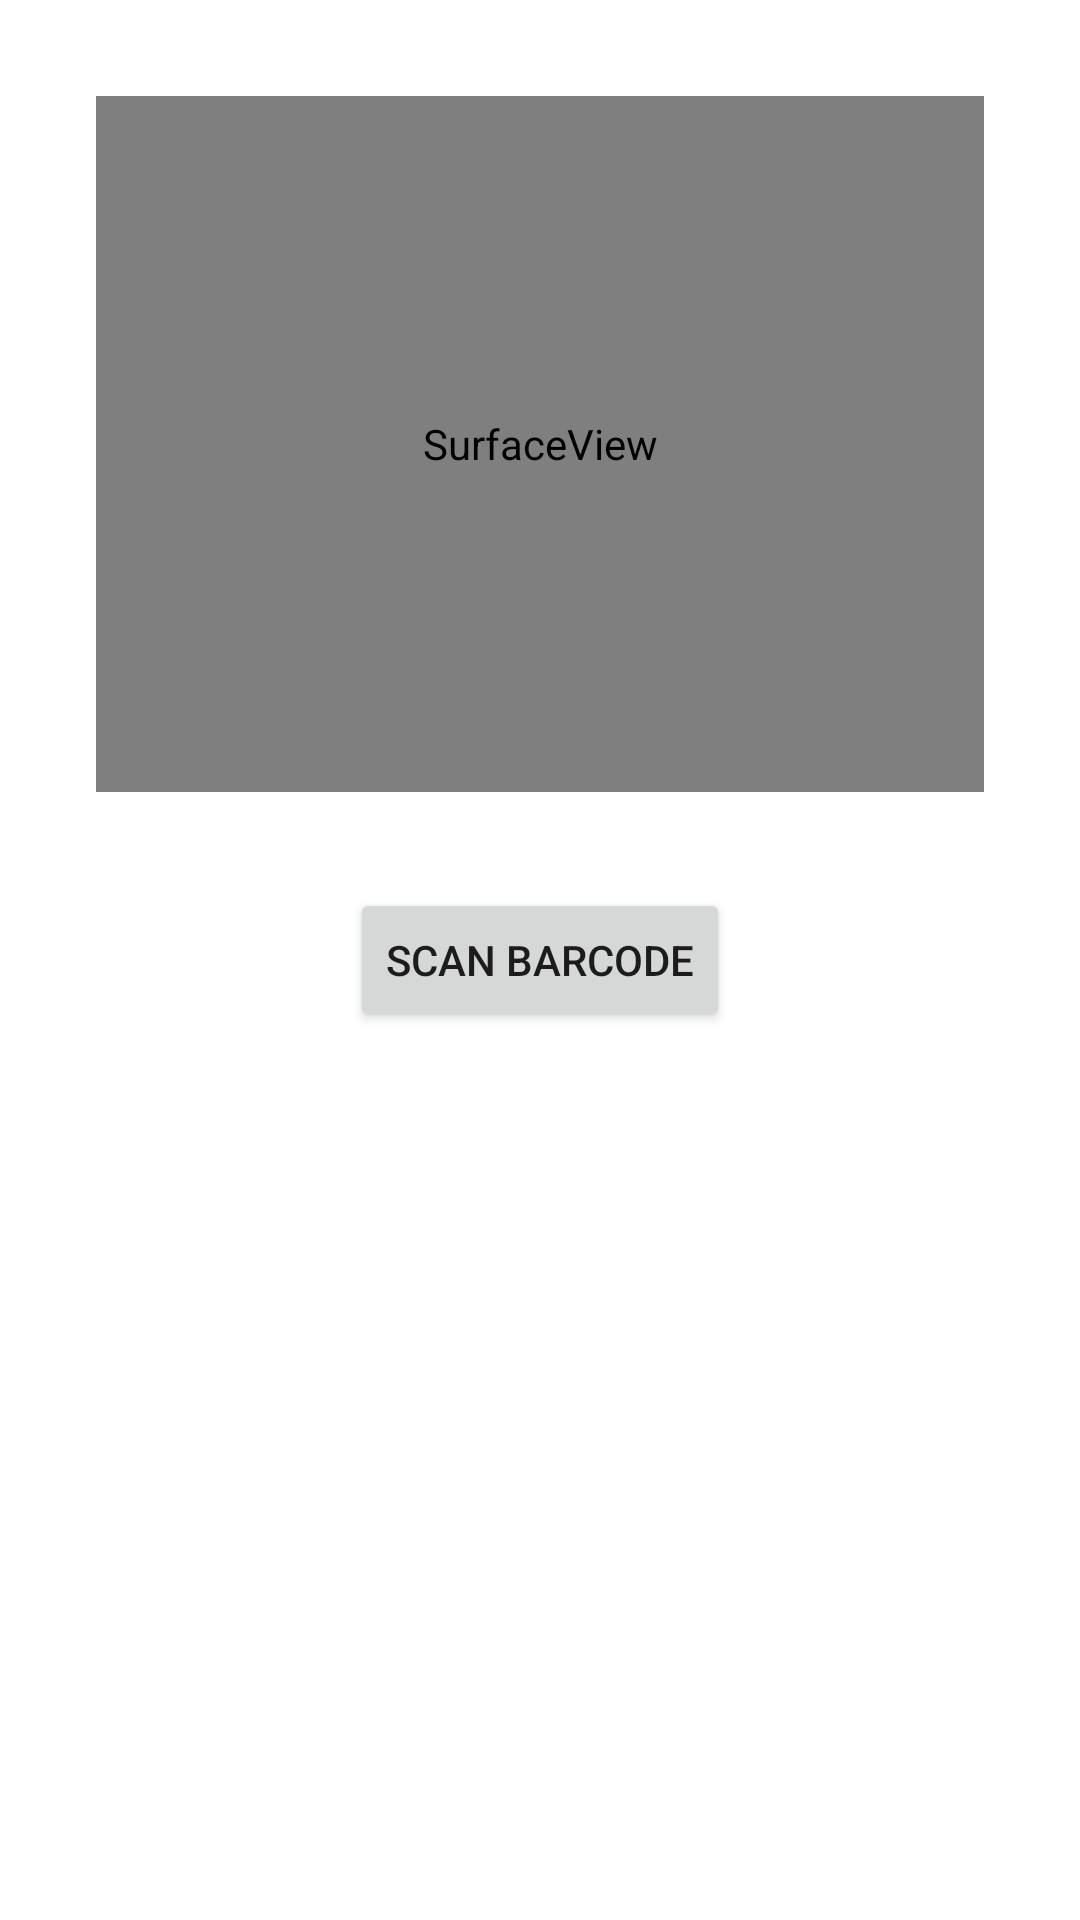

Android layout source for this screen:
<!-- AndroidManifest.xml: application theme Theme.FileSystemDemo -->
<!-- res/layout/activity_scan_barcode_demo.xml -->
<?xml version="1.0" encoding="utf-8"?>
<androidx.constraintlayout.widget.ConstraintLayout xmlns:android="http://schemas.android.com/apk/res/android"
    xmlns:app="http://schemas.android.com/apk/res-auto"
    xmlns:tools="http://schemas.android.com/tools"
    android:layout_width="match_parent"
    android:layout_height="match_parent"
    tools:context=".views.activities.ScanBarcodeDemo">

    <SurfaceView
        android:id="@+id/svScanBarcode"
        android:layout_width="match_parent"
        android:layout_height="0dp"
        android:layout_margin="32dp"
        app:layout_constraintBottom_toTopOf="@id/btnScanBarcode"
        app:layout_constraintTop_toTopOf="parent" />

    <Button
        android:id="@+id/btnScanBarcode"
        android:layout_width="wrap_content"
        android:layout_height="wrap_content"
        android:text="Scan Barcode"
        app:layout_constraintBottom_toBottomOf="parent"
        app:layout_constraintEnd_toEndOf="parent"
        app:layout_constraintStart_toStartOf="parent"
        app:layout_constraintTop_toTopOf="parent" />

    <TextView
        android:id="@+id/tvBarcodeValue"
        android:layout_width="wrap_content"
        android:layout_height="wrap_content"
        android:layout_marginTop="32dp"
        android:textSize="16sp"
        app:layout_constraintEnd_toEndOf="@id/btnScanBarcode"
        app:layout_constraintStart_toStartOf="@id/btnScanBarcode"
        app:layout_constraintTop_toBottomOf="@id/btnScanBarcode"
        tools:text="Hello World" />

</androidx.constraintlayout.widget.ConstraintLayout>
<!-- resources referenced by this layout -->
<resources>
  <style name="Theme.FileSystemDemo" parent="Theme.MaterialComponents.DayNight.DarkActionBar">
          
          <item name="colorPrimary">@color/purple_500</item>
          <item name="colorPrimaryVariant">@color/purple_700</item>
          <item name="colorOnPrimary">@color/white</item>
          
          <item name="colorSecondary">@color/teal_200</item>
          <item name="colorSecondaryVariant">@color/teal_700</item>
          <item name="colorOnSecondary">@color/black</item>
          
          <item name="android:statusBarColor" tools:targetApi="l">?attr/colorPrimaryVariant</item>
          
      </style>
  <color name="purple_500">#FF6200EE</color>
  <color name="purple_700">#FF3700B3</color>
  <color name="white">#FFFFFFFF</color>
  <color name="teal_200">#FF03DAC5</color>
  <color name="teal_700">#FF018786</color>
  <color name="black">#FF000000</color>
</resources>
